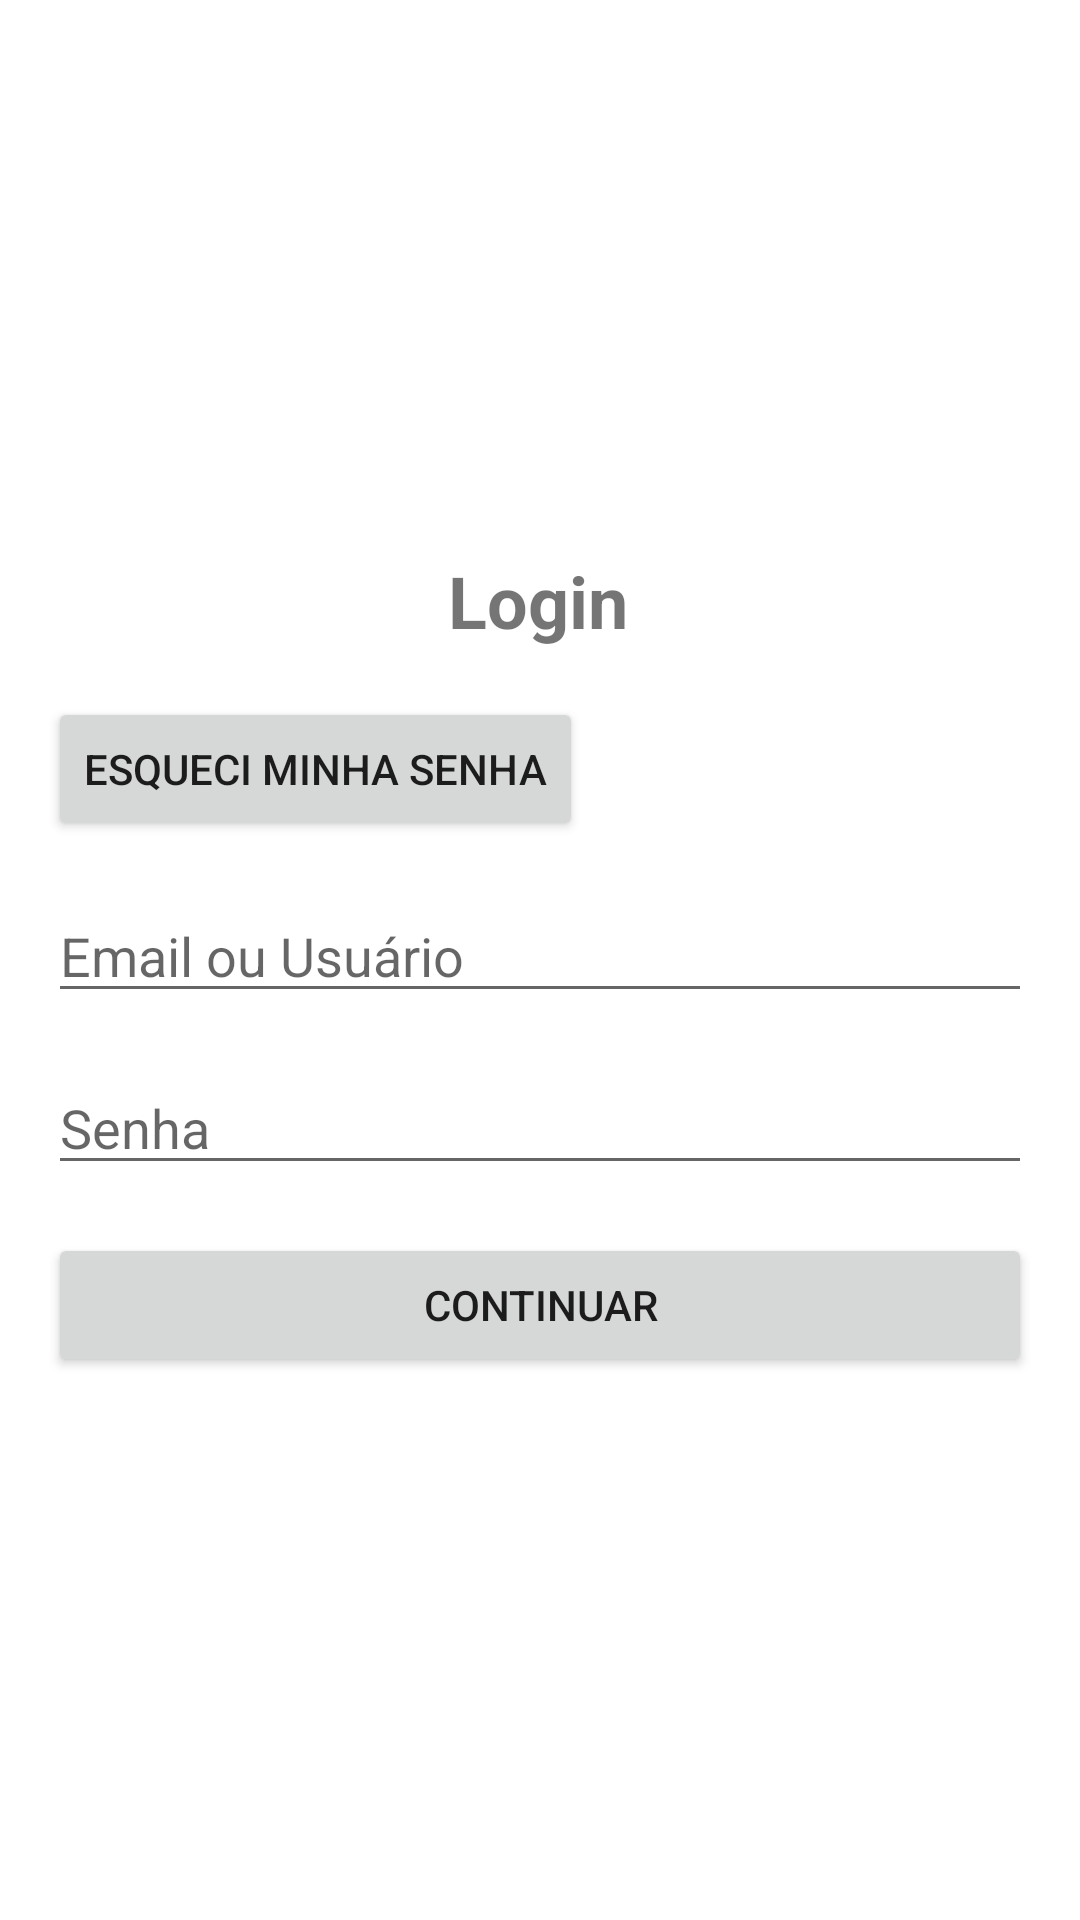

Produce the Android XML layout that renders to this screen, including the resource entries it uses.
<!-- AndroidManifest.xml: application theme Theme.AImpress -->
<!-- res/layout/fragment_login.xml -->
<?xml version="1.0" encoding="utf-8"?>
<androidx.constraintlayout.widget.ConstraintLayout xmlns:android="http://schemas.android.com/apk/res/android"
    xmlns:app="http://schemas.android.com/apk/res-auto"
    xmlns:tools="http://schemas.android.com/tools"
    android:layout_width="match_parent"
    android:layout_height="match_parent"
    tools:context=".ui.login.LoginFragment">

    <TextView
        android:id="@+id/loginTitle"
        android:layout_width="wrap_content"
        android:layout_height="wrap_content"
        android:layout_marginTop="184dp"
        android:text="Login"
        android:textSize="24sp"
        android:textStyle="bold"
        app:layout_constraintEnd_toEndOf="parent"
        app:layout_constraintHorizontal_bias="0.498"
        app:layout_constraintStart_toStartOf="parent"
        app:layout_constraintTop_toTopOf="parent" />

    <Button
        android:id="@+id/ForgotButton"
        android:layout_width="wrap_content"
        android:layout_height="wrap_content"
        android:text="Esqueci minha senha"
        app:layout_constraintTop_toBottomOf="@+id/loginTitle"
        app:layout_constraintStart_toStartOf="parent"
        android:layout_marginTop="16dp"
        android:layout_marginStart="16dp"/>

    <EditText
        android:id="@+id/emailInput"
        android:layout_width="0dp"
        android:layout_height="wrap_content"
        android:hint="Email ou Usuário"
        app:layout_constraintTop_toBottomOf="@+id/ForgotButton"
        app:layout_constraintStart_toStartOf="parent"
        app:layout_constraintEnd_toEndOf="parent"
        android:layout_marginStart="16dp"
        android:layout_marginEnd="16dp"
        android:layout_marginTop="16dp"/>

    <EditText
        android:id="@+id/passwordInput"
        android:layout_width="0dp"
        android:layout_height="wrap_content"
        android:hint="Senha"
        android:inputType="textPassword"
        app:layout_constraintTop_toBottomOf="@+id/emailInput"
        app:layout_constraintStart_toStartOf="parent"
        app:layout_constraintEnd_toEndOf="parent"
        android:layout_marginStart="16dp"
        android:layout_marginEnd="16dp"
        android:layout_marginTop="16dp"/>

    <Button
        android:id="@+id/continueButton"
        android:layout_width="0dp"
        android:layout_height="wrap_content"
        android:text="Continuar"
        app:layout_constraintTop_toBottomOf="@+id/passwordInput"
        app:layout_constraintStart_toStartOf="parent"
        app:layout_constraintEnd_toEndOf="parent"
        android:layout_marginStart="16dp"
        android:layout_marginEnd="16dp"
        android:layout_marginTop="16dp"/>
</androidx.constraintlayout.widget.ConstraintLayout>
<!-- resources referenced by this layout -->
<resources>
  <style name="Theme.AImpress" parent="Theme.MaterialComponents.DayNight.DarkActionBar">
          
          <item name="colorPrimary">@color/purple_500</item>
          <item name="colorPrimaryVariant">@color/purple_700</item>
          <item name="colorOnPrimary">@color/white</item>
          
          <item name="colorSecondary">@color/teal_200</item>
          <item name="colorSecondaryVariant">@color/teal_700</item>
          <item name="colorOnSecondary">@color/black</item>
          
          <item name="android:statusBarColor">?attr/colorPrimaryVariant</item>
          
      </style>
  <!-- not gathered from this repository: default colours our renderer supplied (Android Studio template values) -->
  <color name="purple_500">#FF6200EE</color>
  <color name="purple_700">#FF3700B3</color>
  <color name="teal_200">#FF03DAC5</color>
  <color name="teal_700">#FF018786</color>
  <color name="black">#FF000000</color>
  <color name="white">#FFFFFFFF</color>
</resources>
